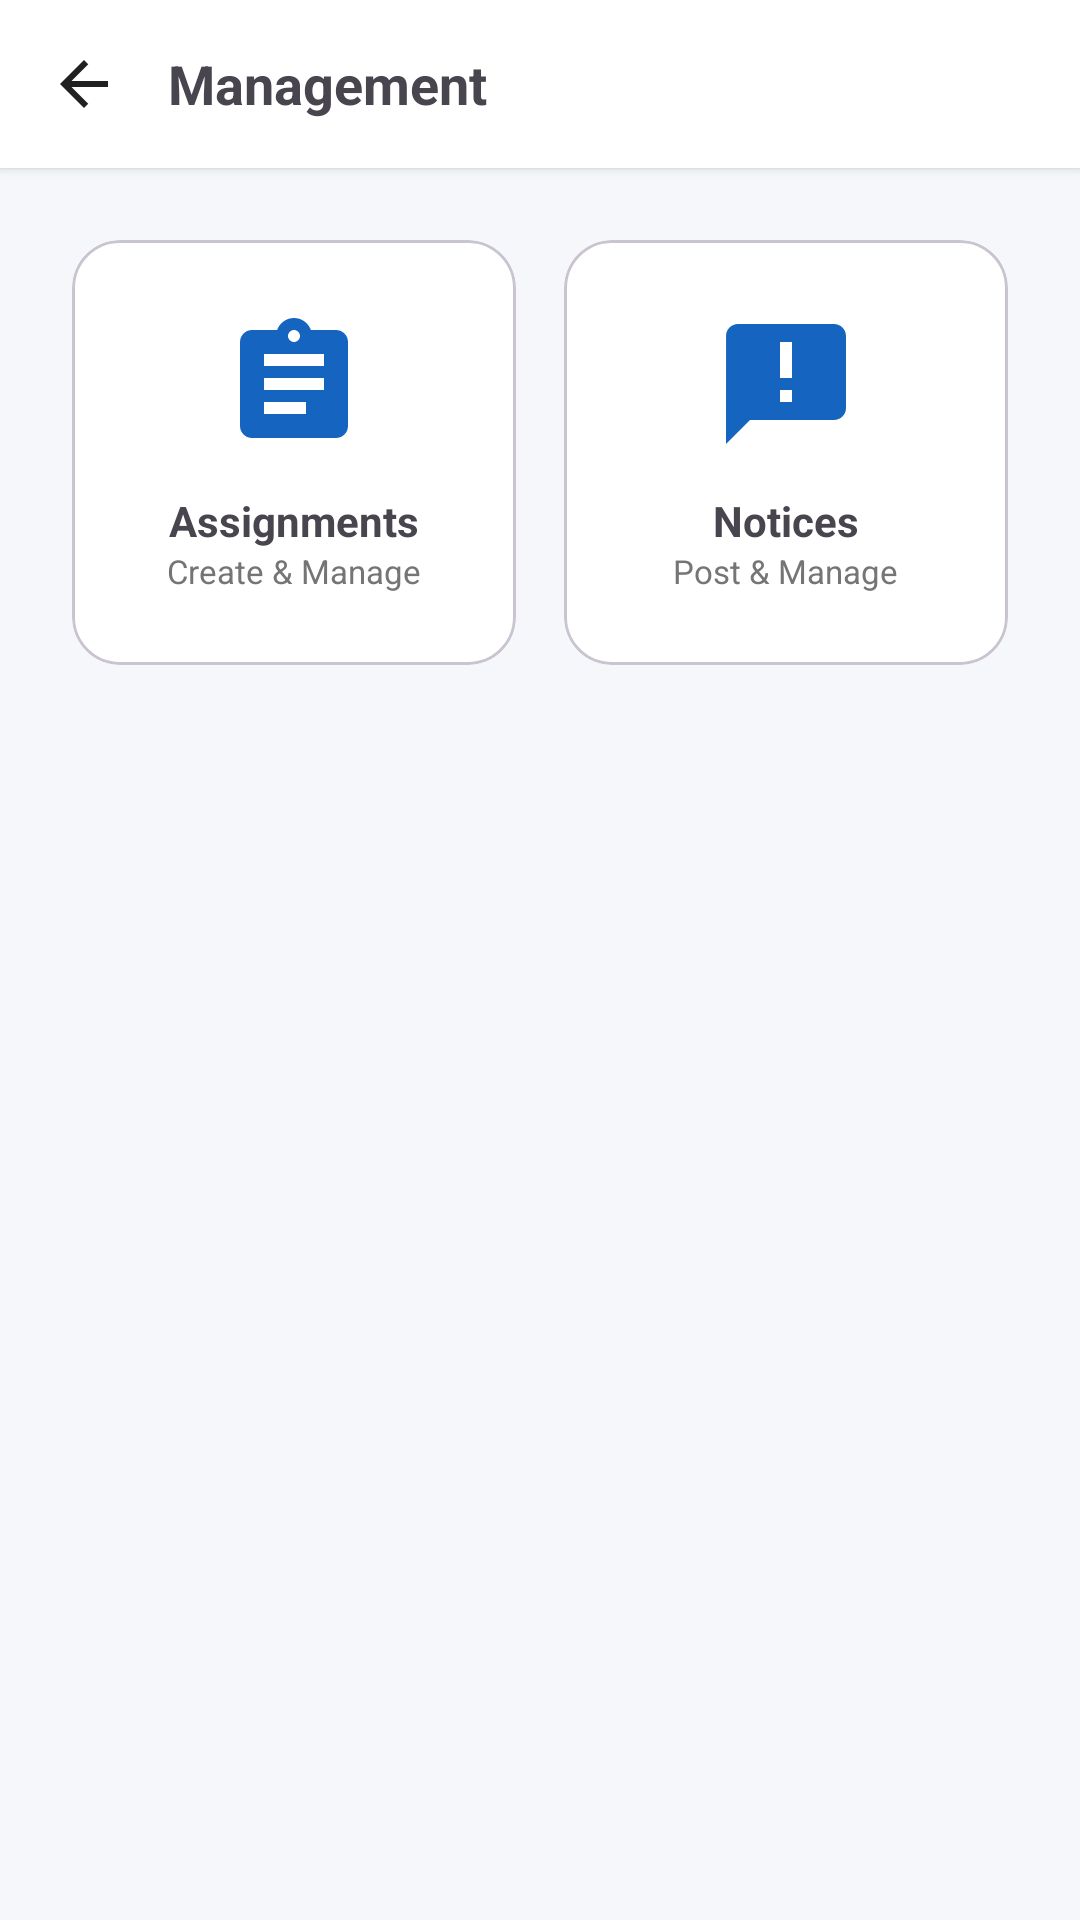

Reconstruct the res/layout file that produces this screen, plus the resources it refers to.
<!-- AndroidManifest.xml: application theme Theme.ATILMS -->
<!-- res/layout/activity_lecturer_management.xml -->
<?xml version="1.0" encoding="utf-8"?>
<LinearLayout
    xmlns:android="http://schemas.android.com/apk/res/android"
    xmlns:app="http://schemas.android.com/apk/res-auto"
    android:layout_width="match_parent"
    android:layout_height="match_parent"
    android:orientation="vertical"
    android:background="@color/background_light">

    <LinearLayout
        android:layout_width="match_parent"
        android:layout_height="56dp"
        android:gravity="center_vertical"
        android:paddingHorizontal="8dp"
        android:background="@color/card_background"
        android:elevation="2dp">
        <ImageButton android:id="@+id/btnBack" android:layout_width="40dp" android:layout_height="40dp"
            android:background="?attr/selectableItemBackgroundBorderless" android:src="@drawable/ic_back"
            android:contentDescription="@string/back" />
        <TextView android:layout_width="wrap_content" android:layout_height="wrap_content"
            android:layout_marginStart="8dp" android:text="@string/management" android:textSize="18sp" android:textStyle="bold" />
    </LinearLayout>

    <ScrollView
        android:layout_width="match_parent"
        android:layout_height="match_parent">

        <GridLayout
            android:layout_width="match_parent"
            android:layout_height="wrap_content"
            android:padding="16dp"
            android:columnCount="2"
            android:alignmentMode="alignMargins">

            <com.google.android.material.card.MaterialCardView android:id="@+id/cardAssignments"
                android:layout_width="0dp" android:layout_height="wrap_content"
                android:layout_columnWeight="1" android:layout_margin="8dp"
                app:cardCornerRadius="16dp" app:rippleColor="@color/primary_light">
                <LinearLayout android:layout_width="match_parent" android:layout_height="wrap_content"
                    android:orientation="vertical" android:padding="24dp" android:gravity="center">
                    <ImageView android:layout_width="48dp" android:layout_height="48dp"
                        android:src="@drawable/ic_assignment" app:tint="@color/primary_blue" />
                    <TextView android:layout_width="wrap_content" android:layout_height="wrap_content"
                        android:layout_marginTop="12dp" android:text="@string/assignments" android:textSize="14sp" android:textStyle="bold" />
                    <TextView android:layout_width="wrap_content" android:layout_height="wrap_content"
                        android:text="@string/create_manage" android:textSize="11sp" android:textColor="@color/text_secondary" />
                </LinearLayout>
            </com.google.android.material.card.MaterialCardView>

            <com.google.android.material.card.MaterialCardView android:id="@+id/cardNotices"
                android:layout_width="0dp" android:layout_height="wrap_content"
                android:layout_columnWeight="1" android:layout_margin="8dp"
                app:cardCornerRadius="16dp" app:rippleColor="@color/primary_light">
                <LinearLayout android:layout_width="match_parent" android:layout_height="wrap_content"
                    android:orientation="vertical" android:padding="24dp" android:gravity="center">
                    <ImageView android:layout_width="48dp" android:layout_height="48dp"
                        android:src="@drawable/ic_notice" app:tint="@color/primary_blue" />
                    <TextView android:layout_width="wrap_content" android:layout_height="wrap_content"
                        android:layout_marginTop="12dp" android:text="@string/notices" android:textSize="14sp" android:textStyle="bold" />
                    <TextView android:layout_width="wrap_content" android:layout_height="wrap_content"
                        android:text="@string/post_manage" android:textSize="11sp" android:textColor="@color/text_secondary" />
                </LinearLayout>
            </com.google.android.material.card.MaterialCardView>

        </GridLayout>
    </ScrollView>
</LinearLayout>
<!-- resources referenced by this layout -->
<resources>
  <color name="background_light">#F5F7FA</color>
  <color name="card_background">#FFFFFF</color>
  <color name="primary_blue">#1565C0</color>
  <color name="primary_light">#42A5F5</color>
  <color name="text_secondary">#757575</color>
  <!-- drawable ic_assignment (drawable) -->
  <vector xmlns:android="http://schemas.android.com/apk/res/android"
      android:width="24dp" android:height="24dp"
      android:viewportWidth="24" android:viewportHeight="24">
      <path android:fillColor="#757575"
          android:pathData="M19,3h-4.18C14.4,1.84 13.3,1 12,1c-1.3,0 -2.4,0.84 -2.82,2H5c-1.1,0 -2,0.9 -2,2v14c0,1.1 0.9,2 2,2h14c1.1,0 2,-0.9 2,-2V5c0,-1.1 -0.9,-2 -2,-2zM12,3c0.55,0 1,0.45 1,1s-0.45,1 -1,1 -1,-0.45 -1,-1 0.45,-1 1,-1zM14,17H7v-2h7v2zM17,13H7v-2h10v2zM17,9H7V7h10v2z" />
  </vector>
  <!-- drawable ic_back (drawable) -->
  <vector xmlns:android="http://schemas.android.com/apk/res/android"
      android:width="24dp" android:height="24dp"
      android:viewportWidth="24" android:viewportHeight="24">
      <path android:fillColor="#212121"
          android:pathData="M20,11H7.83l5.59,-5.59L12,4l-8,8 8,8 1.41,-1.41L7.83,13H20v-2z" />
  </vector>
  <!-- drawable ic_notice (drawable) -->
  <vector xmlns:android="http://schemas.android.com/apk/res/android"
      android:width="24dp" android:height="24dp"
      android:viewportWidth="24" android:viewportHeight="24">
      <path android:fillColor="#757575"
          android:pathData="M20,2H4c-1.1,0 -1.99,0.9 -1.99,2L2,22l4,-4h14c1.1,0 2,-0.9 2,-2V4c0,-1.1 -0.9,-2 -2,-2zM13,11h-2V5h2v6zM13,15h-2v-2h2v2z" />
  </vector>
  <string name="assignments">Assignments</string>
  <string name="back">Back</string>
  <string name="create_manage">Create &amp; Manage</string>
  <string name="management">Management</string>
  <string name="notices">Notices</string>
  <string name="post_manage">Post &amp; Manage</string>
  <style name="Theme.ATILMS" parent="Theme.Material3.Light.NoActionBar">
          <item name="colorPrimary">@color/primary_blue</item>
          <item name="colorPrimaryDark">@color/primary_dark</item>
          <item name="colorAccent">@color/accent</item>
          <item name="android:colorBackground">@color/background_light</item>
          <item name="android:statusBarColor">@color/primary_dark</item>
          <item name="android:navigationBarColor">@color/white</item>
  
          
          <item name="colorSurface">@color/card_background</item>
          <item name="colorOnSurface">@color/text_primary</item>
          <item name="colorSurfaceVariant">@color/background_light</item>
          <item name="colorOnSurfaceVariant">@color/text_secondary</item>
      </style>
  <color name="primary_dark">#0D47A1</color>
  <color name="accent">#FF6F00</color>
  <color name="white">#FFFFFF</color>
  <color name="text_primary">#212121</color>
</resources>
